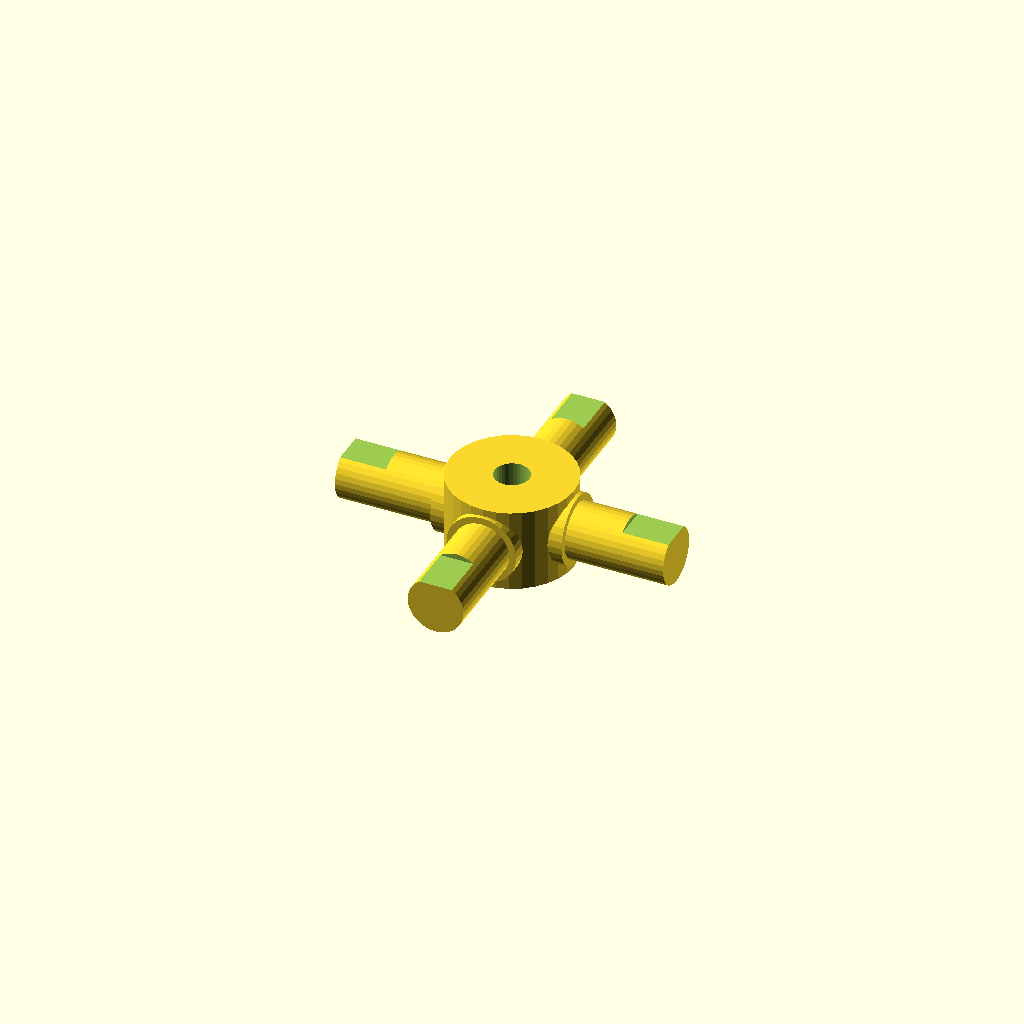
Cell 1 — every parameter at its default value.
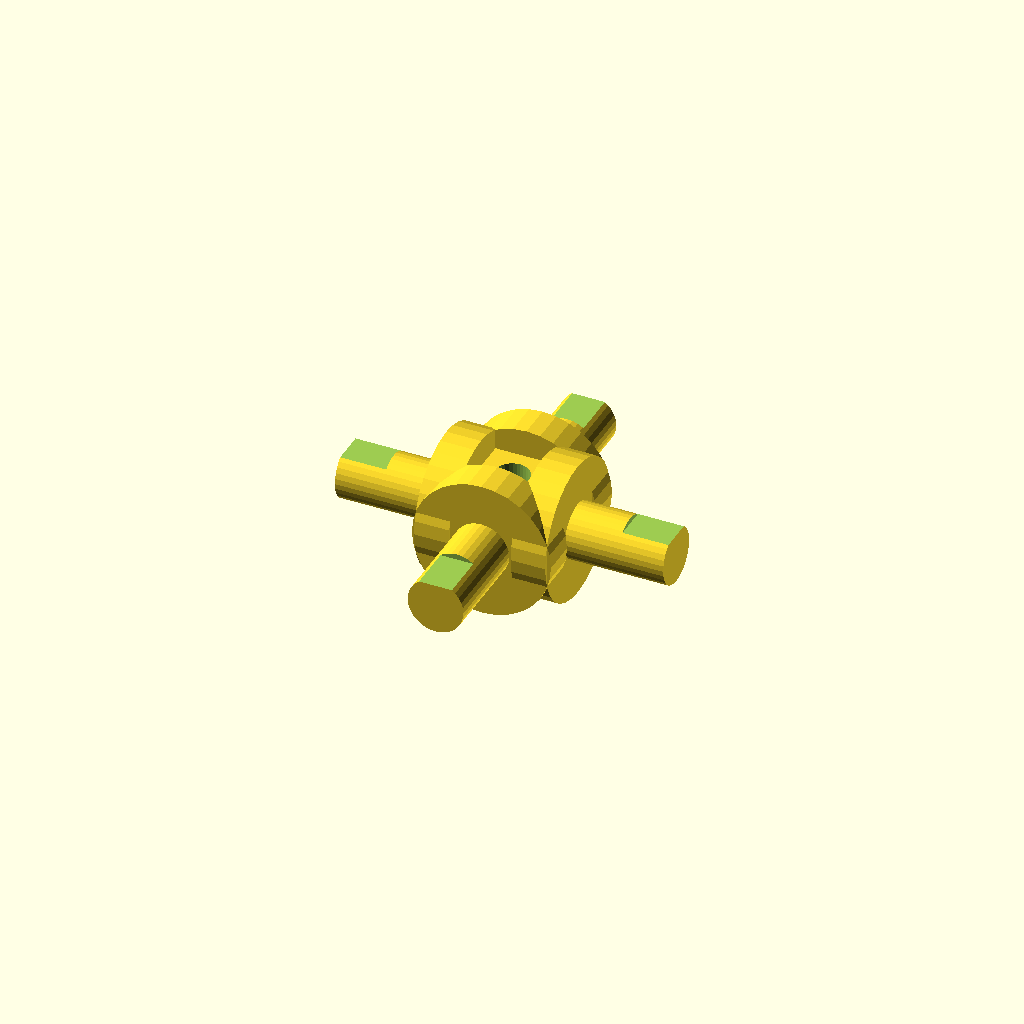
Cell 2: journal_d = 25.4 (everything else at default).
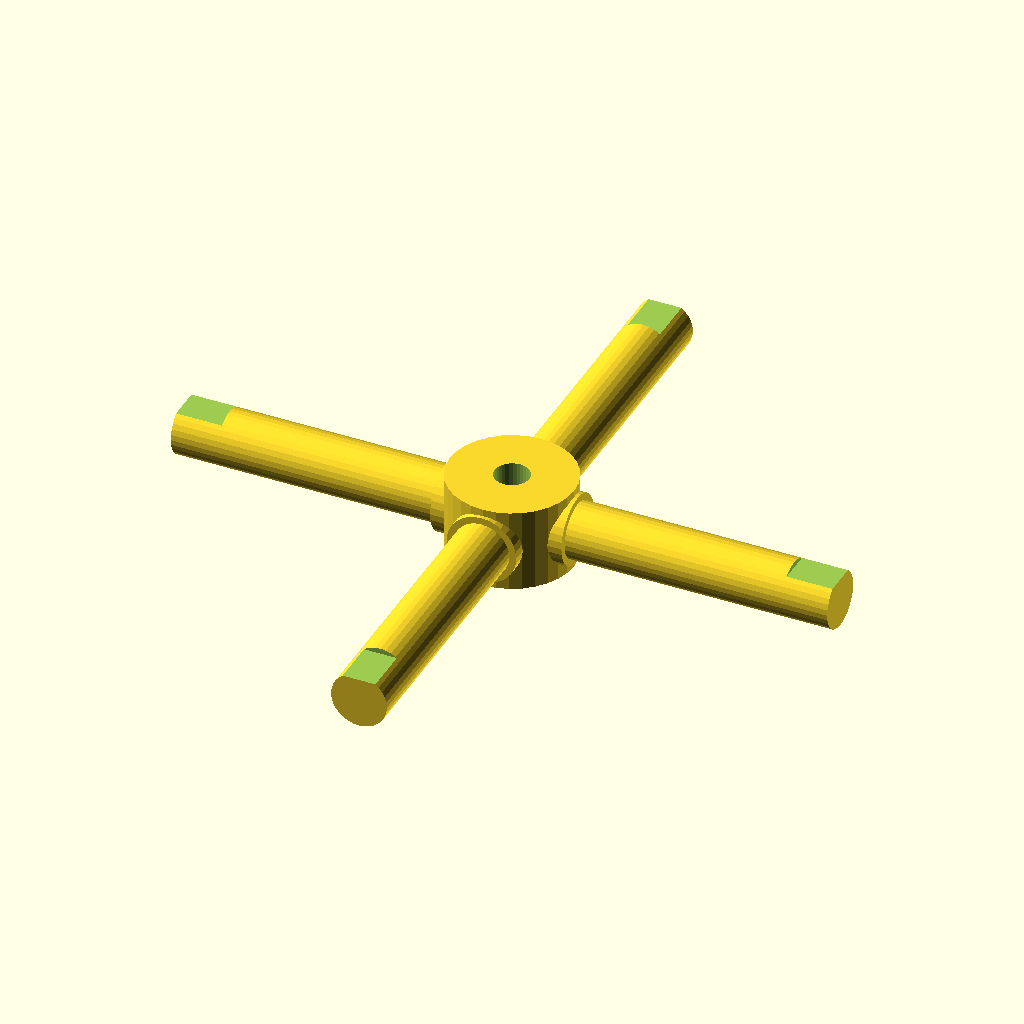
Cell 3: the same model with arm_len = 60.
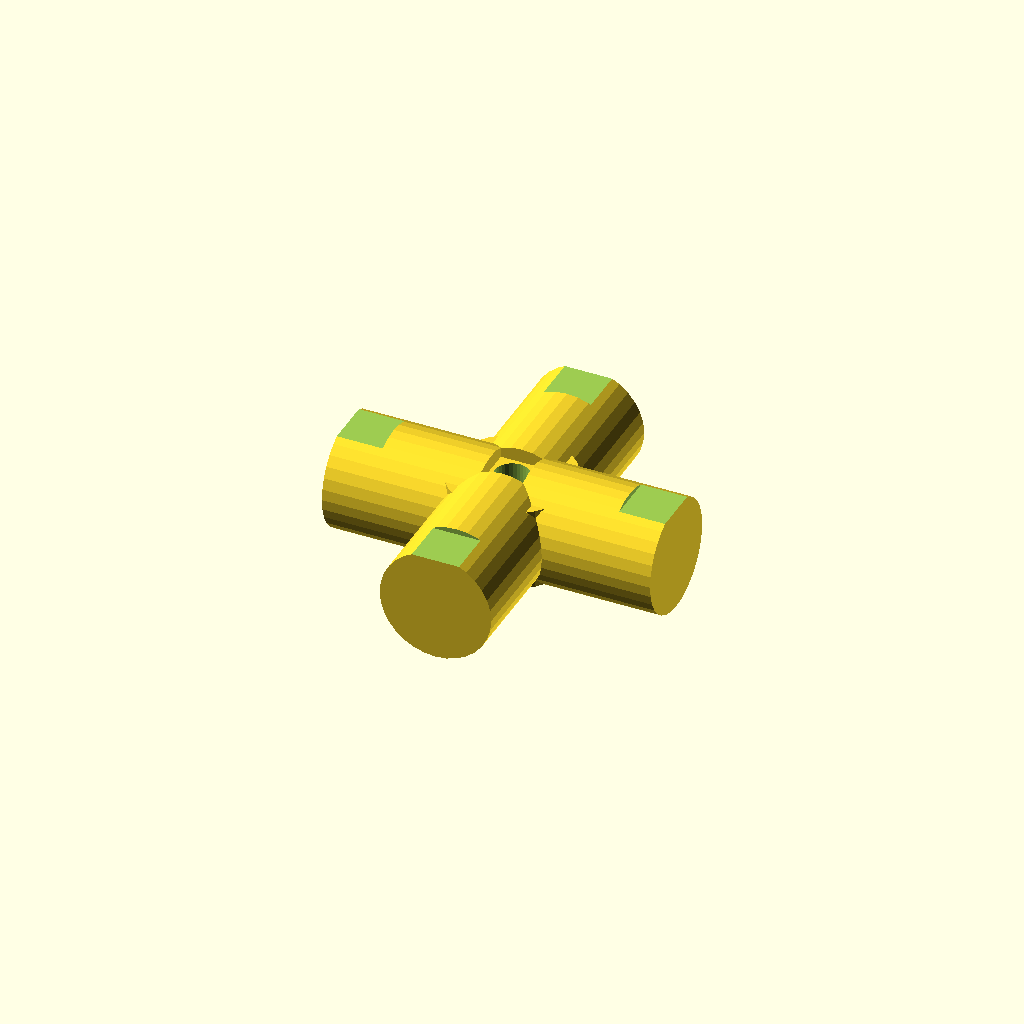
Cell 4: step_d = 20.4 (everything else at default).
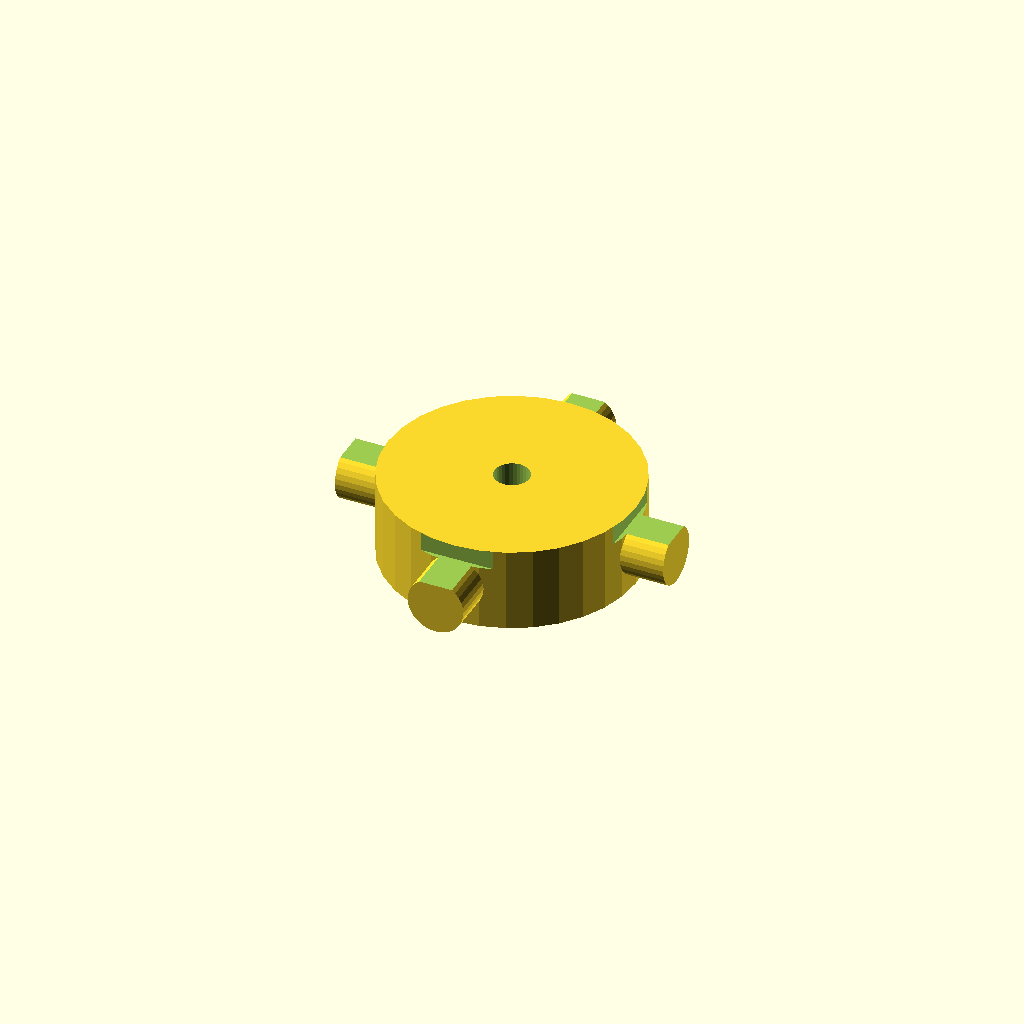
Cell 5 — hub_d set to 45.4, the other parameters unchanged.
One fixed orthographic camera (rotation 55°, 0°, 25°; colour scheme Cornfield) for every cell.
OpenSCAD source file optional_data/data/gen3/cardans/part_0046.scad:
$fn = 32;

// ----------------------------------------------------------------------
// Cardan cross: 60 mm span, 12.7 mm trunnions
// ----------------------------------------------------------------------

// --- parameters (mm) ---
journal_d = 12.7;         // trunnion diameter
arm_len = 30;             // trunnion length from the centre
step_r = 4.32;            // step position from the centre
step_d = 10.2;            // journal diameter after the step
hub_d = 22.7;             // hub diameter
hub_h = 15.24;            // hub height
bore_d = 6.35;            // hub bore
flat_d = 1;               // depth of the journal flat
flat_len = 8.4;           // length of the journal flat

difference() {
  union() {
    /* hub along the joint axis */
    cylinder(h = hub_h, d = hub_d, center = true);
    for (a = [0 : 90 : 270]) rotate([0, 0, a]) {
      /* trunnion, sunk into the hub */
      translate([hub_d / 4, 0, 0]) rotate([0, 90, 0]) cylinder(h = step_r + 2, d = journal_d);
      /* stepped journal out to the tip */
      translate([step_r - 0.5, 0, 0]) rotate([0, 90, 0]) cylinder(h = arm_len + 0.5 - step_r, d = step_d);
    }
  }
  /* lubrication bore through the hub, 2.5 mm clear on both sides */
  translate([0, 0, -hub_h / 2 - 2.5]) cylinder(h = hub_h + 5, d = bore_d);
  /* machined flat on each journal tip */
  for (a = [0 : 90 : 270]) rotate([0, 0, a]) {
    translate([arm_len - flat_len, -step_d, step_d / 2 - flat_d]) cube([flat_len + 0.5, 2 * step_d, flat_d + 2.5]);
  }
}
Customizer parameters (derived from the source; name, type, default, range or options):
journal_d: number, default 12.7
arm_len: number, default 30
step_r: number, default 4.32
step_d: number, default 10.2
hub_d: number, default 22.7
hub_h: number, default 15.24
bore_d: number, default 6.35
flat_d: number, default 1
flat_len: number, default 8.4
